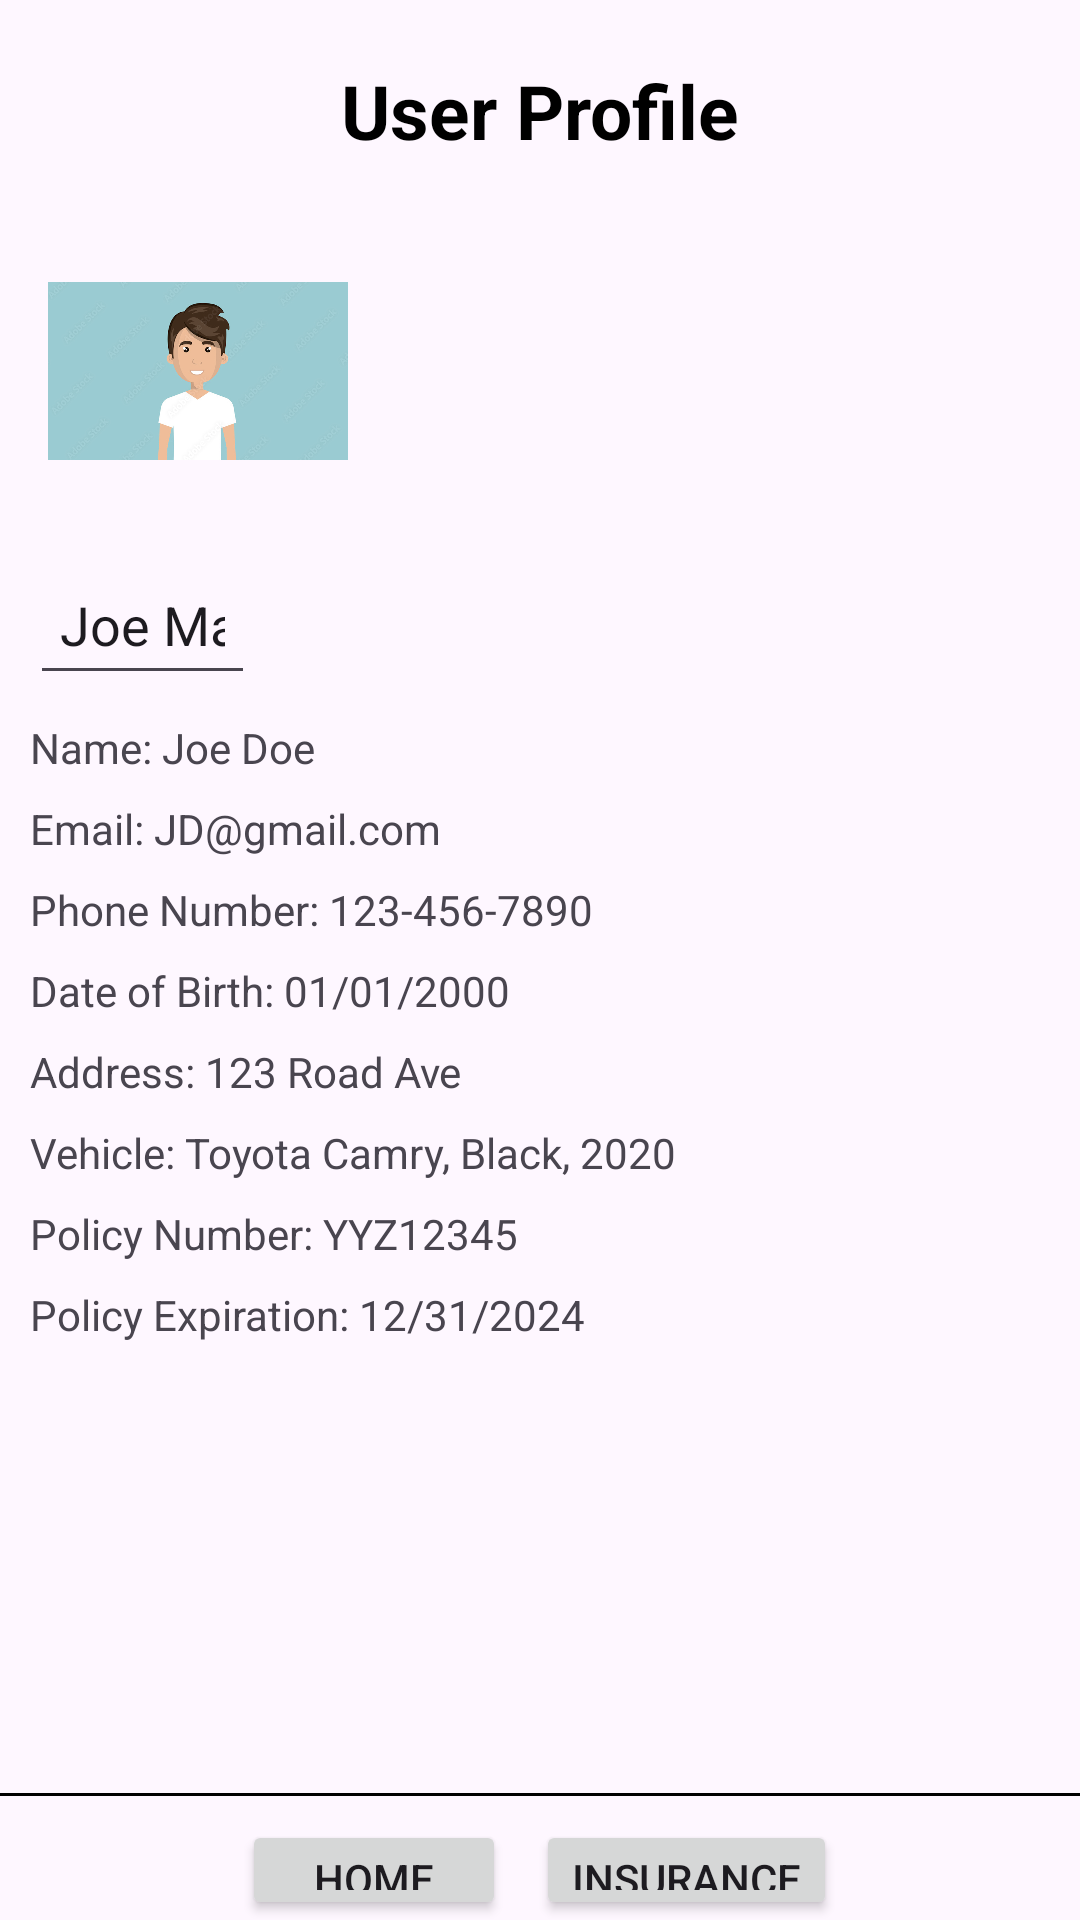

Here is an Android app screen rendered from its layout file. Give the layout XML and the strings, colors and styles it references.
<!-- AndroidManifest.xml: application theme Theme.SENG_GROUP_APP_PROJECT -->
<!-- res/layout/activity_activityuserprofile.xml -->
<?xml version="1.0" encoding="utf-8"?>
<LinearLayout xmlns:android="http://schemas.android.com/apk/res/android"
    xmlns:app="http://schemas.android.com/apk/res-auto"
    xmlns:tools="http://schemas.android.com/tools"
    android:orientation="vertical"
    android:layout_width="match_parent"
    android:layout_height="match_parent"
    android:background="@drawable/screenback"
    tools:context=".Activityuserprofile">

    <TextView
        android:id="@+id/Title"
        android:layout_width="wrap_content"
        android:layout_height="wrap_content"
        android:layout_marginTop="20dp"
        android:layout_gravity="center_horizontal"
        android:textColor="@color/black"
        android:text="User Profile"
        android:textStyle="bold"
        android:textSize="25sp"
        android:layout_marginBottom="10dp" />

    <ImageView
        android:id="@+id/avatarImageView"
        android:layout_width="100dp"
        android:layout_height="100dp"
        android:src="@drawable/avatars"
        android:layout_marginStart="16dp"
        android:layout_marginTop="10dp"
        app:layout_constraintTop_toTopOf="parent"
        app:layout_constraintStart_toStartOf="parent"/>

    <EditText
        android:id="@+id/nicknameEditText"
        android:layout_width="match_parent"
        android:layout_height="50dp"
        android:layout_marginStart="10dp"
        android:layout_marginTop="8dp"
        android:layout_marginEnd="275dp"
        android:hint="Nickname"
        android:text="Joe Mama"
        android:inputType="textPersonName"
        android:paddingLeft="10dp"
        android:paddingRight="10dp"/>


    <TextView
        android:id="@+id/fullNameTextView"
        android:layout_width="wrap_content"
        android:layout_height="wrap_content"
        android:text="Name: Joe Doe"
        android:layout_marginTop="8dp"
        android:layout_marginStart="10dp"/>

    <TextView
        android:id="@+id/emailTextView"
        android:layout_width="wrap_content"
        android:layout_height="wrap_content"
        android:text="Email: JD@gmail.com"
        android:layout_marginTop="8dp"
        android:layout_marginStart="10dp"/>

    <TextView
        android:id="@+id/phoneTextView"
        android:layout_width="wrap_content"
        android:layout_height="wrap_content"
        android:text="Phone Number: 123-456-7890"
        android:layout_marginTop="8dp"
        android:layout_marginStart="10dp"/>

    <TextView
        android:id="@+id/dobTextView"
        android:layout_width="wrap_content"
        android:layout_height="wrap_content"
        android:text="Date of Birth: 01/01/2000"
        android:layout_marginTop="8dp"
        android:layout_marginStart="10dp"/>

    <TextView
        android:id="@+id/addressTextView"
        android:layout_width="wrap_content"
        android:layout_height="wrap_content"
        android:text="Address: 123 Road Ave"
        android:layout_marginTop="8dp"
        android:layout_marginStart="10dp"/>

    <TextView
        android:id="@+id/vehicleInfoTextView"
        android:layout_width="wrap_content"
        android:layout_height="wrap_content"
        android:text="Vehicle: Toyota Camry, Black, 2020"
        android:layout_marginTop="8dp"
        android:layout_marginStart="10dp"/>

    <TextView
        android:id="@+id/policyNumberTextView"
        android:layout_width="wrap_content"
        android:layout_height="wrap_content"
        android:text="Policy Number: YYZ12345"
        android:layout_marginTop="8dp"
        android:layout_marginStart="10dp"/>

    <TextView
        android:id="@+id/policyExpirationTextView"
        android:layout_width="wrap_content"
        android:layout_height="wrap_content"
        android:text="Policy Expiration: 12/31/2024"
        android:layout_marginTop="8dp"
        android:layout_marginStart="10dp"/>

    <View
        android:layout_width="match_parent"
        android:layout_height="1dp"
        android:background="@android:color/black"
        android:layout_marginTop="150dp"
        android:layout_marginBottom="8dp"/>

    <LinearLayout
        android:layout_width="wrap_content"
        android:layout_height="wrap_content"
        android:orientation="horizontal"
        android:layout_gravity="center_horizontal">

        <Button
            android:id="@+id/btnHome"
            android:layout_width="wrap_content"
            android:layout_height="wrap_content"
            android:text="Home"
            android:layout_marginRight="10dp"/>

        <Button
            android:id="@+id/btnInsurance"
            android:layout_width="wrap_content"
            android:layout_height="wrap_content"
            android:text="Insurance" />

    </LinearLayout>

</LinearLayout>
<!-- resources referenced by this layout -->
<resources>
  <!-- drawable avatars: png bitmap (drawable, 442577 bytes) -->
  <style name="Theme.SENG_GROUP_APP_PROJECT" parent="Base.Theme.SENG_GROUP_APP_PROJECT" />
  <style name="Base.Theme.SENG_GROUP_APP_PROJECT" parent="Theme.Material3.DayNight.NoActionBar">
          
          
      </style>
  <!-- not gathered from this repository: default colours our renderer supplied (Android Studio template values) -->
  <color name="black">#FF000000</color>
</resources>
